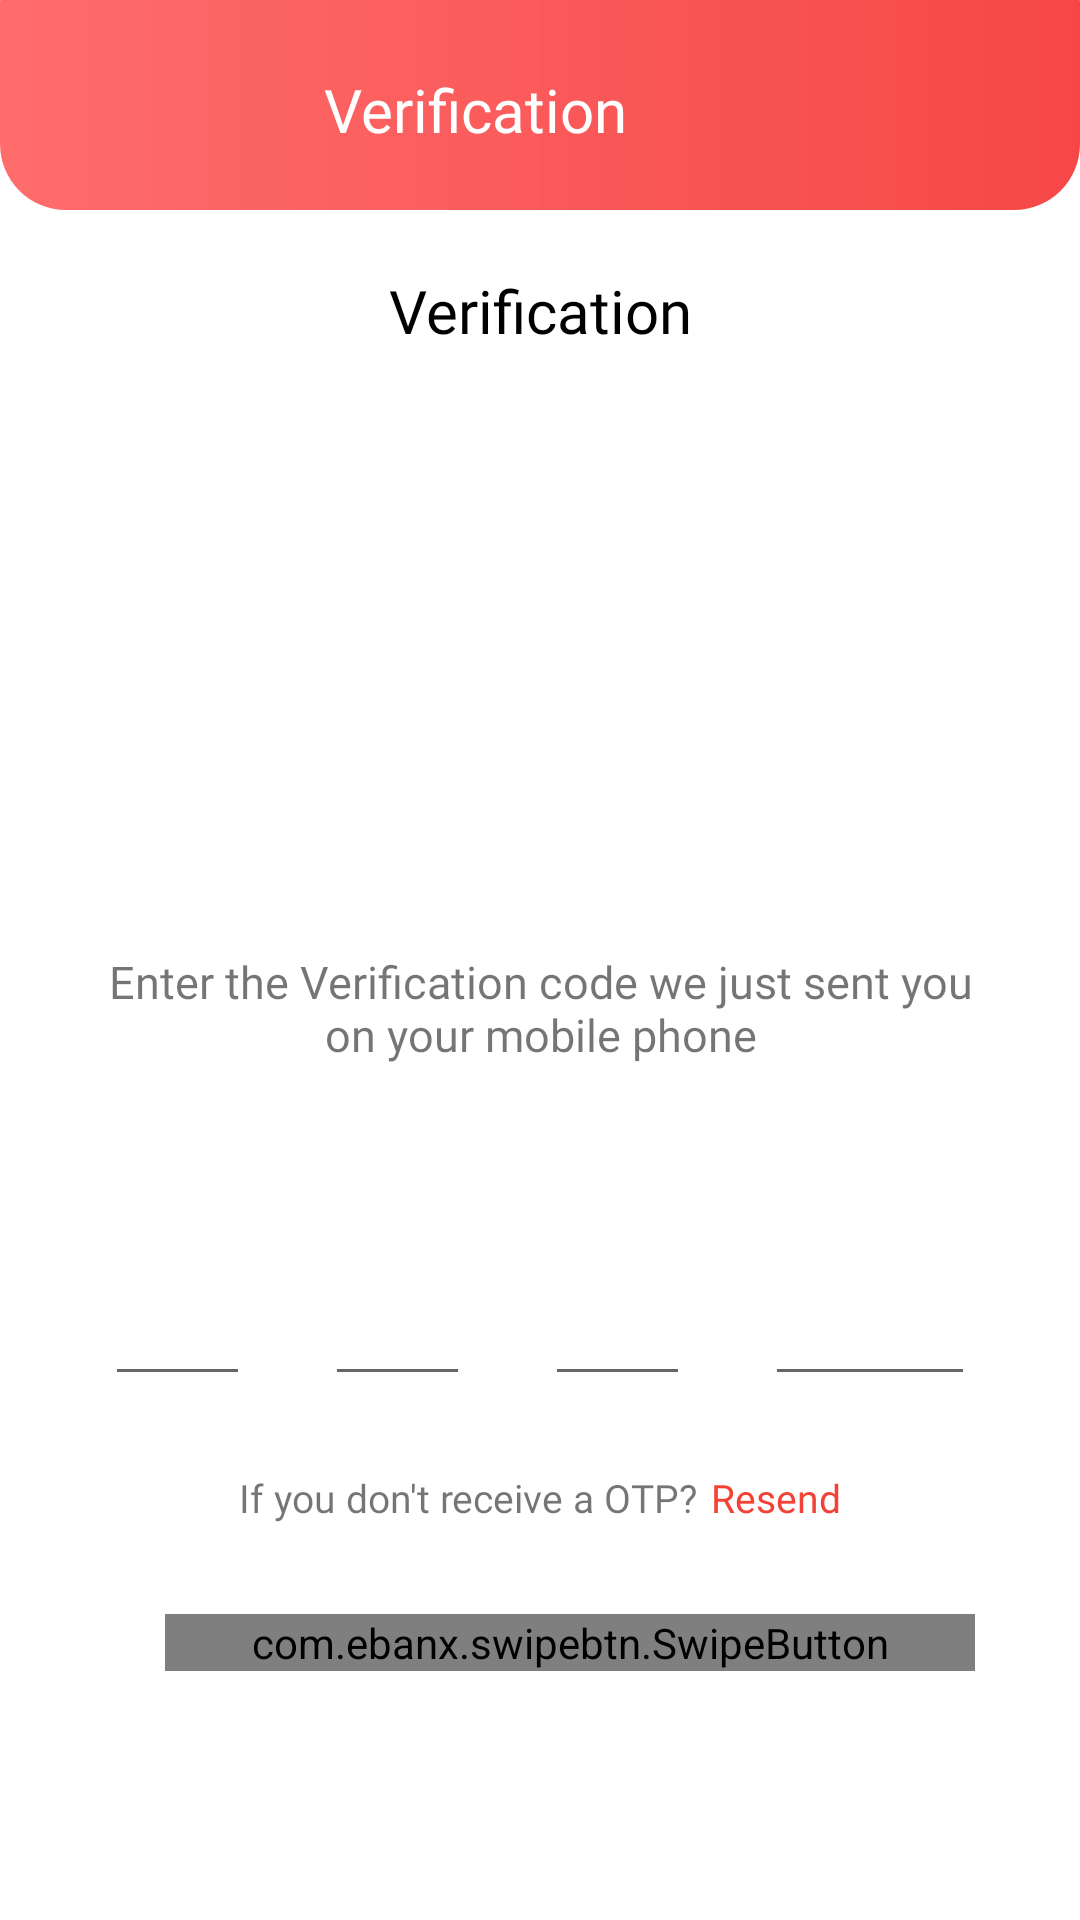

Reconstruct the res/layout file that produces this screen, plus the resources it refers to.
<!-- AndroidManifest.xml: application theme AppTheme -->
<!-- res/layout/activity_motp.xml -->
<?xml version="1.0" encoding="utf-8"?>
<LinearLayout xmlns:android="http://schemas.android.com/apk/res/android"
    xmlns:app="http://schemas.android.com/apk/res-auto"
    xmlns:tools="http://schemas.android.com/tools"
    android:layout_width="match_parent"
    android:layout_height="match_parent"
    android:orientation="vertical"
    tools:context=".m_OTP_Activity"
    android:background="#FFFFFF">

    <RelativeLayout
        android:layout_width="match_parent"
        android:layout_height="70dp"
        android:background="@drawable/m_header">

        <ImageView
            android:layout_width="51dp"
            android:layout_height="41dp"
            android:layout_alignParentStart="true"
            android:layout_alignParentTop="true"
            android:layout_alignParentEnd="true"
            android:layout_alignParentBottom="true"
            android:layout_marginStart="20dp"
            android:layout_marginTop="17dp"
            android:layout_marginEnd="330dp"
            android:layout_marginBottom="12dp"
            android:src="@drawable/m_baseline_arrow_back"></ImageView>

        <TextView
            android:id="@+id/textView3"
            android:layout_width="221dp"
            android:layout_height="37dp"
            android:layout_alignParentStart="true"
            android:layout_alignParentTop="true"
            android:layout_alignParentEnd="true"
            android:layout_alignParentBottom="true"
            android:layout_marginStart="98dp"
            android:layout_marginTop="13dp"
            android:layout_marginEnd="83dp"
            android:layout_marginBottom="10dp"
            android:fontFamily="@font/poppins_semibold"
            android:text="Verification Option"
            android:textColor="#FFFFFF"
            android:textSize="20dp" />

    </RelativeLayout>

    <ScrollView
        android:layout_width="match_parent"
        android:layout_height="match_parent">

        <LinearLayout
            android:layout_width="match_parent"
            android:layout_height="wrap_content"
            android:layout_marginHorizontal="35dp"
            android:orientation="vertical" >

            <TextView
                android:id="@+id/textView34"
                android:layout_width="match_parent"
                android:layout_height="wrap_content"
                android:layout_marginTop="20dp"
                android:fontFamily="@font/poppins_bold"
                android:text="Verification"
                android:textAlignment="center"
                android:textColor="@color/black"
                android:textSize="20dp" />

            <ImageView
                android:id="@+id/imageView26"
                android:layout_width="250dp"
                android:layout_height="200dp"
                android:layout_gravity="center"
                android:background="@drawable/m_otp_image" />

            <TextView
                android:id="@+id/textView35"
                android:layout_width="match_parent"
                android:layout_height="wrap_content"
                android:fontFamily="@font/poppins_medium"
                android:text="Enter the Verification code we just sent you on your mobile phone"
                android:textAlignment="center"
                android:textSize="15dp" />

            <LinearLayout
                android:layout_width="match_parent"
                android:layout_height="match_parent"
                android:layout_marginTop="40dp">

                <EditText
                    android:id="@+id/editTextNumber4"
                    android:layout_width="80dp"
                    android:layout_height="wrap_content"
                    android:layout_weight="1"
                    android:ems="10"
                    android:inputType="number"
                    android:textColor="#F44336"
                    android:maxLength="1"
                    android:textAlignment="center"
                    android:textSize="40sp" />

                <EditText
                    android:id="@+id/editTextNumber3"
                    android:layout_width="80dp"
                    android:layout_height="wrap_content"
                    android:layout_marginLeft="25dp"
                    android:layout_weight="1"
                    android:ems="10"
                    android:textColor="#F44336"
                    android:inputType="number"
                    android:maxLength="1"
                    android:textAlignment="center"
                    android:textSize="40sp" />

                <EditText
                    android:id="@+id/editTextNumber2"
                    android:layout_width="80dp"
                    android:layout_height="wrap_content"
                    android:layout_marginLeft="25dp"
                    android:layout_weight="1"
                    android:ems="10"
                    android:inputType="number"
                    android:textColor="#F44336"
                    android:maxLength="1"
                    android:textAlignment="center"
                    android:textSize="40sp" />

                <EditText
                    android:id="@+id/editTextNumber"
                    android:layout_width="70dp"
                    android:layout_height="wrap_content"
                    android:layout_marginLeft="25dp"
                    android:ems="10"
                    android:inputType="number"
                    android:textColor="#F44336"
                    android:maxLength="1"
                    android:textAlignment="center"
                    android:textSize="40sp" />
            </LinearLayout>

            <LinearLayout
                android:layout_width="match_parent"
                android:layout_height="match_parent"
                android:layout_marginTop="25dp">

                <TextView
                    android:id="@+id/textView36"
                    android:layout_width="wrap_content"
                    android:layout_height="wrap_content"
                    android:layout_marginRight="5dp"
                    android:layout_weight="1"
                    android:fontFamily="@font/poppins_medium"
                    android:text="If you don't receive a OTP?"
                    android:textAlignment="textEnd"
                    android:textSize="13dp" />

                <TextView
                    android:id="@+id/textView37"
                    android:layout_width="wrap_content"
                    android:layout_height="wrap_content"
                    android:layout_weight="1"
                    android:fontFamily="@font/poppins_semibold"
                    android:text="Resend"
                    android:textColor="#F44336"
                    android:textSize="13dp" />
            </LinearLayout>

            <com.ebanx.swipebtn.SwipeButton
                android:layout_width="match_parent"
                android:layout_height="wrap_content"
                android:layout_marginStart="20dp"
                android:layout_marginTop="30dp"
                app:button_background="@drawable/shape_button"
                app:button_bottom_padding="14dp"
                app:button_image_disabled="@drawable/m_lockswipe_icon"
                app:button_image_enabled="@drawable/m_unlockswipe_icon"
                app:button_left_padding="14dp"
                app:button_right_padding="14dp"
                app:button_top_padding="14dp"
                app:inner_text="SWIPE TO VERIFY"
                app:inner_text_background="@drawable/m_button"
                app:inner_text_bottom_padding="6dp"
                app:inner_text_color="@color/white"
                android:textSize="16dp"
                android:fontFamily="@font/poppins_semibold"
                app:inner_text_size="16sp"
                app:inner_text_top_padding="6dp" />

        </LinearLayout>
    </ScrollView>

</LinearLayout>
<!-- resources referenced by this layout -->
<resources>
  <color name="black">#FF000000</color>
  <color name="white">#FFFFFFFF</color>
  <!-- drawable m_button (drawable) -->
  <?xml version="1.0" encoding="utf-8"?>
  <shape xmlns:android="http://schemas.android.com/apk/res/android">
      <corners android:radius="30dp" />
      <padding
          android:bottom="10dp"
          android:left="10dp"
          android:right="10dp"
          android:top="10dp" />
  
      <gradient
          android:type="linear"
          android:startColor="#FF7171"
          android:endColor="#FF5353">
  
      </gradient>
  
  </shape>
  <!-- drawable m_header (drawable) -->
  <?xml version="1.0" encoding="utf-8"?>
  <shape xmlns:android="http://schemas.android.com/apk/res/android">
      <corners android:topLeftRadius="0.1dp" android:topRightRadius="0.1dp"
          android:bottomLeftRadius="22dp" android:bottomRightRadius="22dp" />
      <padding
          android:bottom="10dp"
          android:left="10dp"
          android:right="10dp"
          android:top="10dp" />
  
      <gradient
          android:type="linear"
          android:startColor="#E8FE5E5E"
          android:endColor="#E9F53636">
  
      </gradient>
  </shape>
  <!-- drawable m_lockswipe_icon (drawable) -->
  <vector android:height="25dp" android:tint="#FF5252"
      android:viewportHeight="24" android:viewportWidth="24"
      android:width="25dp" xmlns:android="http://schemas.android.com/apk/res/android">
      <path android:fillColor="@android:color/white" android:pathData="M18,8h-1L17,6c0,-2.76 -2.24,-5 -5,-5S7,3.24 7,6v2L6,8c-1.1,0 -2,0.9 -2,2v10c0,1.1 0.9,2 2,2h12c1.1,0 2,-0.9 2,-2L20,10c0,-1.1 -0.9,-2 -2,-2zM9,6c0,-1.66 1.34,-3 3,-3s3,1.34 3,3v2L9,8L9,6zM18,20L6,20L6,10h12v10zM12,17c1.1,0 2,-0.9 2,-2s-0.9,-2 -2,-2 -2,0.9 -2,2 0.9,2 2,2z"/>
  </vector>
  <!-- drawable m_unlockswipe_icon (drawable) -->
  <vector android:height="25dp" android:tint="#FF5252"
      android:viewportHeight="24" android:viewportWidth="24"
      android:width="25dp" xmlns:android="http://schemas.android.com/apk/res/android">
      <path android:fillColor="@android:color/white" android:pathData="M12,17c1.1,0 2,-0.9 2,-2s-0.9,-2 -2,-2 -2,0.9 -2,2 0.9,2 2,2zM18,8h-1L17,6c0,-2.76 -2.24,-5 -5,-5S7,3.24 7,6h1.9c0,-1.71 1.39,-3.1 3.1,-3.1 1.71,0 3.1,1.39 3.1,3.1v2L6,8c-1.1,0 -2,0.9 -2,2v10c0,1.1 0.9,2 2,2h12c1.1,0 2,-0.9 2,-2L20,10c0,-1.1 -0.9,-2 -2,-2zM18,20L6,20L6,10h12v10z"/>
  </vector>
  <style name="AppTheme" parent="Theme.AppCompat.Light.DarkActionBar">
          
          <item name="colorPrimary">@color/colorPrimary</item>
          <item name="colorPrimaryDark">@color/colorPrimaryDark</item>
          <item name="colorAccent">@color/colorAccent</item>
          <item name="android:windowAnimationStyle">@style/DialogAnimation</item> 
      </style>
  <style name="DialogAnimation">
          <item name="android:windowEnterAnimation">@android:anim/fade_in</item>
          <item name="android:windowExitAnimation">@android:anim/fade_out</item>
      </style>
  <!-- not gathered from this repository: default colours our renderer supplied (Android Studio template values) -->
  <color name="colorPrimary">#FF6200EE</color>
  <color name="colorPrimaryDark">#FF3700B3</color>
  <color name="colorAccent">#FF03DAC5</color>
</resources>
